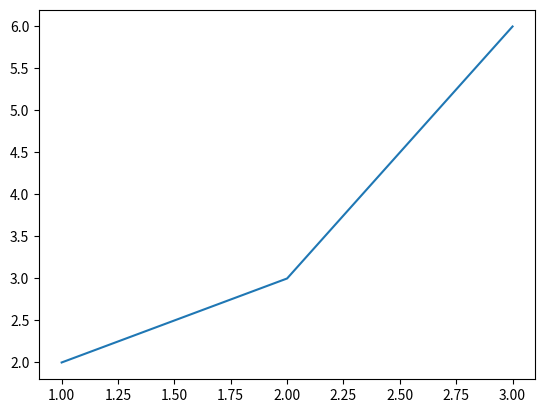

Write the Python code that produced this figure.
import numpy as np
from matplotlib import pyplot as plt

data = np.array([
    [1, 2],
    [2, 3],
    [3, 6],
])
print(data)
x, y = data.T
plt.plot(x,y)
plt.show()
